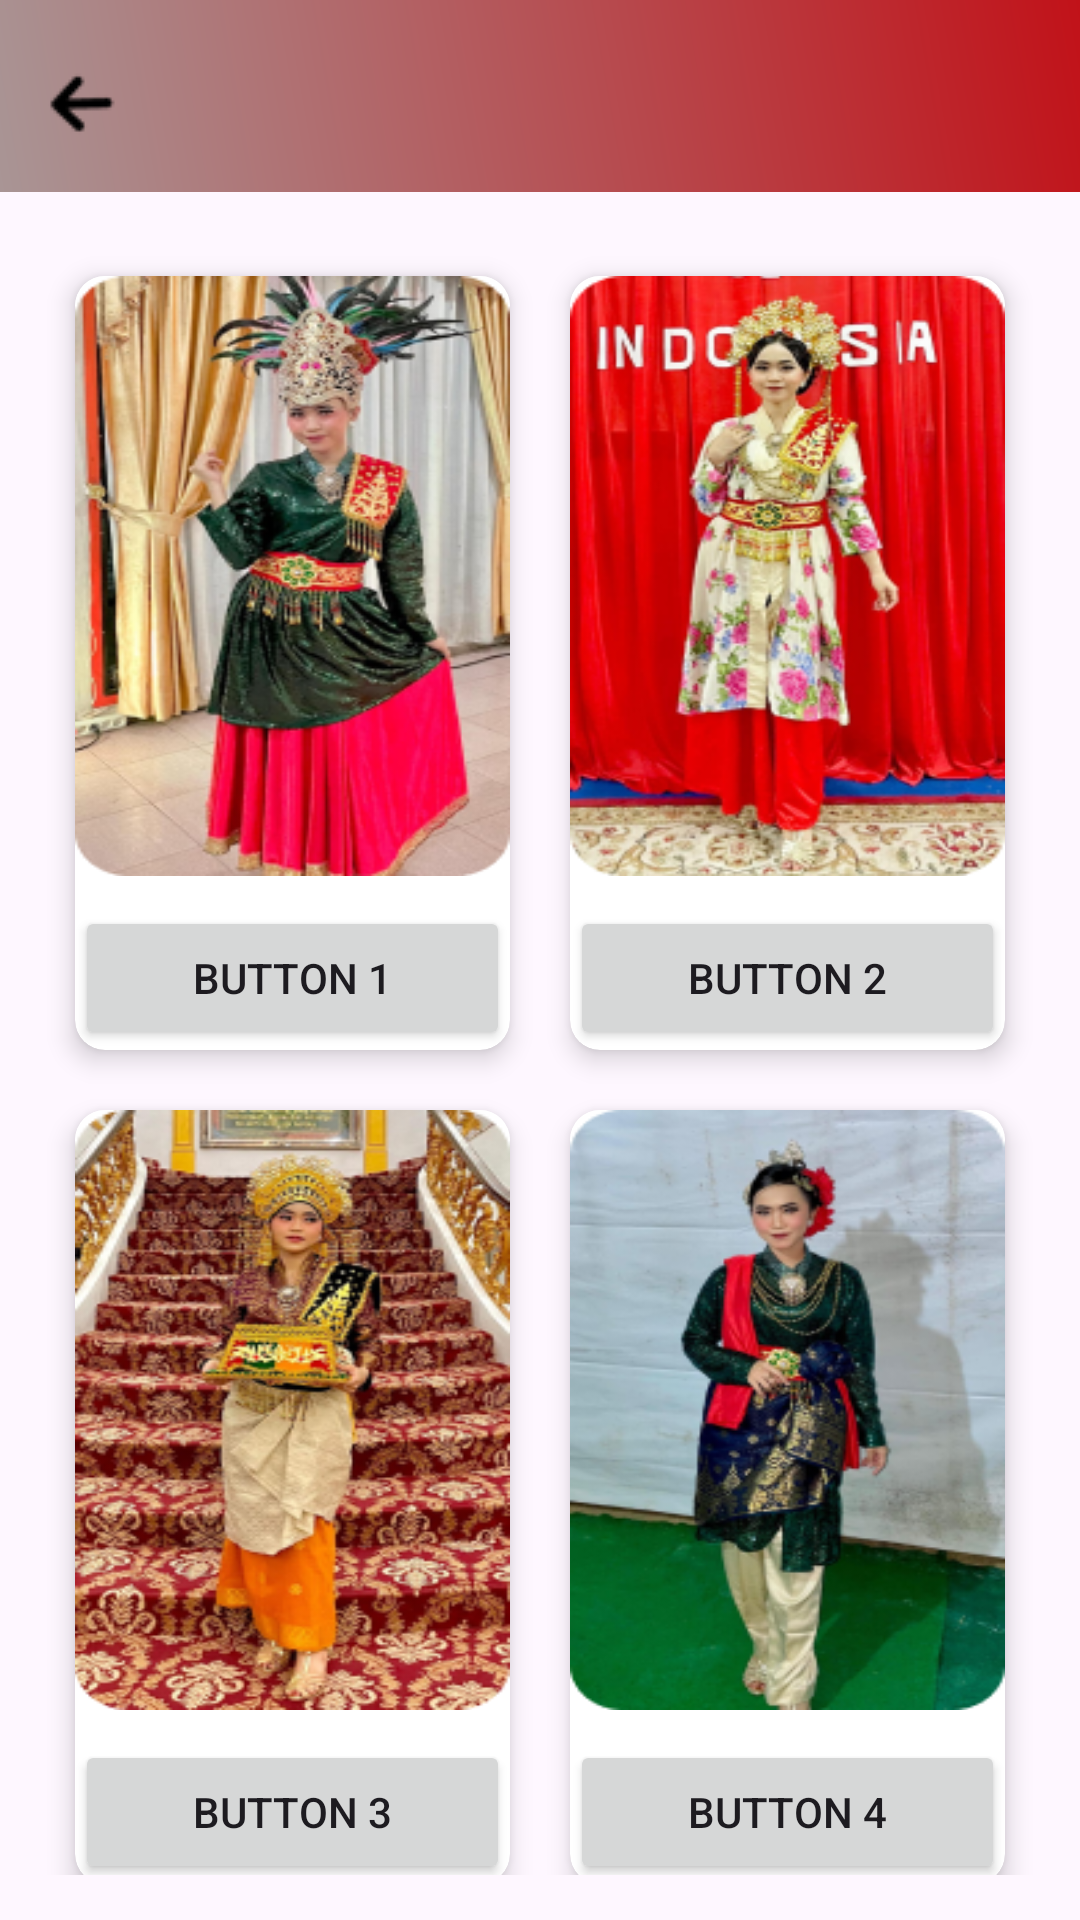

Produce the Android XML layout that renders to this screen, including the resource entries it uses.
<!-- AndroidManifest.xml: application theme Theme.RANTS -->
<!-- res/layout/activity_kostum.xml -->
<androidx.coordinatorlayout.widget.CoordinatorLayout
    xmlns:android="http://schemas.android.com/apk/res/android"
    xmlns:app="http://schemas.android.com/apk/res-auto"
    xmlns:tools="http://schemas.android.com/tools"
    android:layout_width="match_parent"
    android:layout_height="match_parent"
    tools:context=".BerandaActivity">

    <com.google.android.material.appbar.AppBarLayout
        android:layout_width="match_parent"
        android:layout_height="wrap_content"
        android:theme="@style/ThemeOverlay.MaterialComponents.Dark.ActionBar">

        
        <androidx.appcompat.widget.Toolbar
            android:id="@+id/toolbar1"
            android:layout_width="match_parent"
            android:layout_height="?attr/actionBarSize"
            android:background="@drawable/pesankostum"
            android:title="Halaman Beranda"
            android:titleTextColor="@android:color/white"
            app:navigationIcon="@drawable/fotojadwal" />

    </com.google.android.material.appbar.AppBarLayout>


    <ScrollView
        android:layout_width="match_parent"
        android:layout_height="match_parent"
        android:layout_marginTop="65dp"
        android:padding="15dp"
        >

        <GridLayout
            android:layout_width="match_parent"
            android:layout_height="wrap_content"
            android:columnCount="2"
            android:orientation="horizontal"
            android:layout_gravity="center_horizontal"
            android:layout_marginTop="2dp">

            
            <androidx.cardview.widget.CardView
                android:layout_width="0dp"
                android:layout_height="wrap_content"
                app:cardElevation="5dp"
                app:cardCornerRadius="10dp"
                android:layout_margin="10dp"
                android:layout_columnWeight="1">

                <LinearLayout
                    android:orientation="vertical"
                    android:layout_width="match_parent"
                    android:layout_height="wrap_content">

                    <ImageView
                        android:layout_width="match_parent"
                        android:layout_height="200dp"
                        android:background="@color/white"
                        android:src="@drawable/kostum3"
                        android:scaleType="fitXY" />

                    
                    <Button
                        android:layout_width="match_parent"
                        android:layout_height="wrap_content"
                        android:text="Button 1"
                        android:layout_marginTop="10dp" />
                </LinearLayout>
            </androidx.cardview.widget.CardView>

            
            <androidx.cardview.widget.CardView
                android:layout_width="0dp"
                android:layout_height="wrap_content"
                app:cardElevation="5dp"
                app:cardCornerRadius="10dp"
                android:layout_margin="10dp"
                android:layout_columnWeight="1">

                <LinearLayout
                    android:orientation="vertical"
                    android:layout_width="match_parent"
                    android:layout_height="wrap_content">

                    <ImageView
                        android:layout_width="match_parent"
                        android:layout_height="200dp"
                        android:background="@color/white"
                        android:src="@drawable/kostum4"
                        android:scaleType="fitXY" />

                    
                    <Button
                        android:layout_width="match_parent"
                        android:layout_height="wrap_content"
                        android:text="Button 2"
                        android:layout_marginTop="10dp" />
                </LinearLayout>
            </androidx.cardview.widget.CardView>

            
            <androidx.cardview.widget.CardView
                android:layout_width="0dp"
                android:layout_height="wrap_content"
                app:cardElevation="5dp"
                app:cardCornerRadius="10dp"
                android:layout_margin="10dp"
                android:layout_columnWeight="1">

                <LinearLayout
                    android:orientation="vertical"
                    android:layout_width="match_parent"
                    android:layout_height="wrap_content">

                    <ImageView
                        android:layout_width="match_parent"
                        android:layout_height="200dp"
                        android:background="@color/white"
                        android:src="@drawable/kostum5"
                        android:scaleType="fitXY" />

                    
                    <Button
                        android:layout_width="match_parent"
                        android:layout_height="wrap_content"
                        android:text="Button 3"
                        android:layout_marginTop="10dp" />
                </LinearLayout>
            </androidx.cardview.widget.CardView>

            
            <androidx.cardview.widget.CardView
                android:layout_width="0dp"
                android:layout_height="wrap_content"
                app:cardElevation="5dp"
                app:cardCornerRadius="10dp"
                android:layout_margin="10dp"
                android:layout_columnWeight="1">

                <LinearLayout
                    android:orientation="vertical"
                    android:layout_width="match_parent"
                    android:layout_height="wrap_content">

                    <ImageView
                        android:layout_width="match_parent"
                        android:layout_height="200dp"
                        android:background="@color/white"
                        android:src="@drawable/kostum6"
                        android:scaleType="fitXY" />

                    
                    <Button
                        android:layout_width="match_parent"
                        android:layout_height="wrap_content"
                        android:text="Button 4"
                        android:layout_marginTop="10dp" />
                </LinearLayout>
            </androidx.cardview.widget.CardView>

        </GridLayout>
    </ScrollView>

</androidx.coordinatorlayout.widget.CoordinatorLayout>
<!-- resources referenced by this layout -->
<resources>
  <color name="white">#FFFFFFFF</color>
  <!-- drawable fotojadwal: png bitmap (drawable, 536 bytes) -->
  <!-- drawable kostum3: png bitmap (drawable, 97901 bytes) -->
  <!-- drawable kostum4: png bitmap (drawable, 93427 bytes) -->
  <!-- drawable kostum5: png bitmap (drawable, 121078 bytes) -->
  <!-- drawable kostum6: png bitmap (drawable, 82268 bytes) -->
  <!-- drawable pesankostum (drawable) -->
  <?xml version="1.0" encoding="utf-8"?>
  <shape xmlns:android="http://schemas.android.com/apk/res/android"
      android:shape="rectangle">
  
      
      <gradient
          android:startColor="#A99595"
          android:endColor="#C11219"
          android:angle="45" />
  
  </shape>
  <style name="Theme.RANTS" parent="Base.Theme.RANTS" />
  <style name="Base.Theme.RANTS" parent="Theme.Material3.DayNight.NoActionBar">
          
          
      </style>
</resources>
